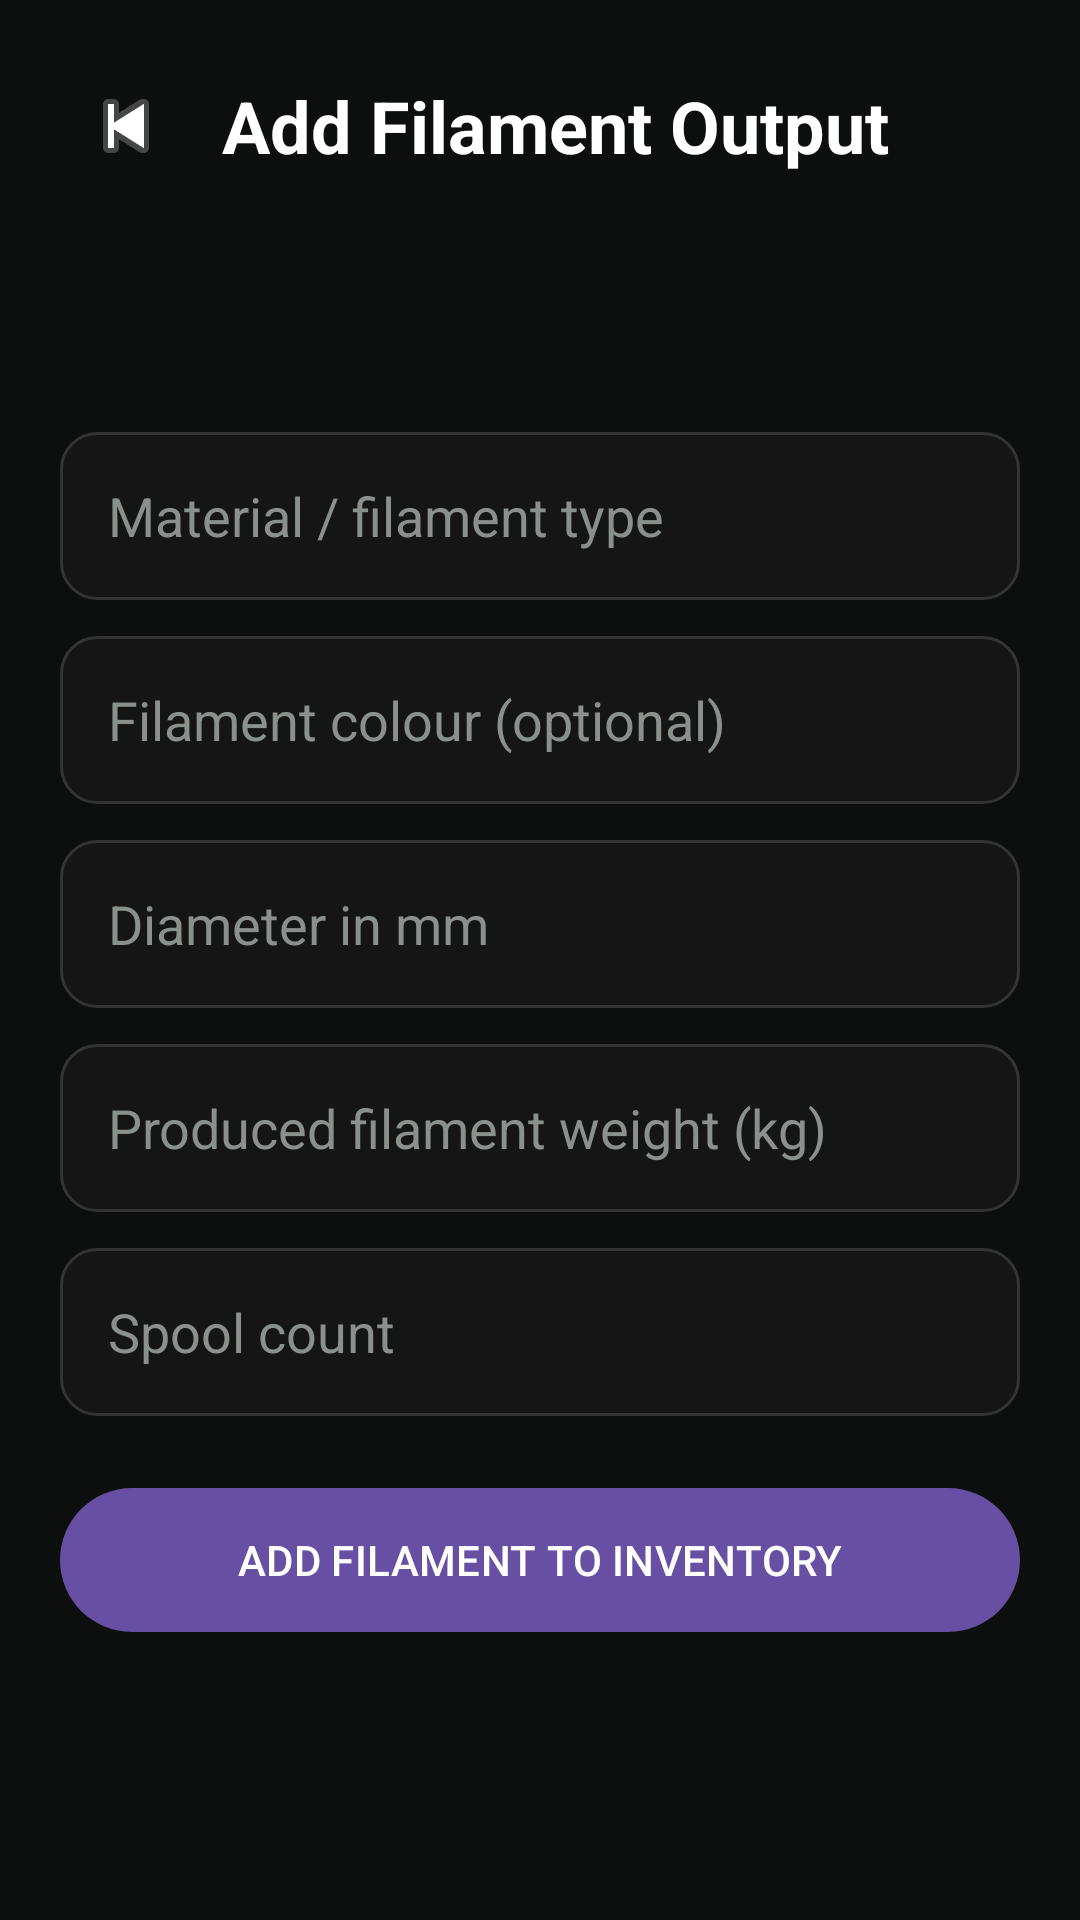

The Android layout XML behind this screen, and the referenced resources:
<!-- AndroidManifest.xml: application theme Theme.EcoPrint -->
<!-- res/layout/activity_create_filament.xml -->
<?xml version="1.0" encoding="utf-8"?>
<ScrollView
        xmlns:android="http://schemas.android.com/apk/res/android"
        android:layout_width="match_parent"
        android:layout_height="match_parent"
        android:background="#0D0F0E"
        android:fillViewport="true">

    <LinearLayout
            android:layout_width="match_parent"
            android:layout_height="wrap_content"
            android:orientation="vertical"
            android:padding="20dp">

        <LinearLayout
                android:layout_width="match_parent"
                android:layout_height="wrap_content"
                android:gravity="center_vertical"
                android:orientation="horizontal">

            <ImageButton
                    android:id="@+id/backButton"
                    android:layout_width="44dp"
                    android:layout_height="44dp"
                    android:background="@android:color/transparent"
                    android:contentDescription="Back"
                    android:src="@android:drawable/ic_media_previous" />

            <TextView
                    android:layout_width="0dp"
                    android:layout_height="wrap_content"
                    android:layout_marginStart="10dp"
                    android:layout_weight="1"
                    android:text="Add Filament Output"
                    android:textColor="#FFFFFF"
                    android:textSize="24sp"
                    android:textStyle="bold" />
        </LinearLayout>

        <TextView
                android:id="@+id/batchText"
                android:layout_width="match_parent"
                android:layout_height="wrap_content"
                android:layout_marginTop="16dp"
                android:textColor="#A8B0AB"
                android:textSize="13sp" />

        <TextView
                android:id="@+id/usableWeightText"
                android:layout_width="match_parent"
                android:layout_height="wrap_content"
                android:layout_marginTop="6dp"
                android:textColor="#7CFF5B"
                android:textSize="15sp" />

        <EditText
                android:id="@+id/materialTypeEditText"
                android:layout_width="match_parent"
                android:layout_height="56dp"
                android:layout_marginTop="20dp"
                android:background="@drawable/input_background"
                android:hint="Material / filament type"
                android:padding="16dp"
                android:textColor="#FFFFFF"
                android:textColorHint="#8A918D" />

        <EditText
                android:id="@+id/colourEditText"
                android:layout_width="match_parent"
                android:layout_height="56dp"
                android:layout_marginTop="12dp"
                android:background="@drawable/input_background"
                android:hint="Filament colour (optional)"
                android:padding="16dp"
                android:textColor="#FFFFFF"
                android:textColorHint="#8A918D" />

        <EditText
                android:id="@+id/diameterEditText"
                android:layout_width="match_parent"
                android:layout_height="56dp"
                android:layout_marginTop="12dp"
                android:background="@drawable/input_background"
                android:hint="Diameter in mm"
                android:inputType="numberDecimal"
                android:padding="16dp"
                android:textColor="#FFFFFF"
                android:textColorHint="#8A918D" />

        <EditText
                android:id="@+id/outputWeightEditText"
                android:layout_width="match_parent"
                android:layout_height="56dp"
                android:layout_marginTop="12dp"
                android:background="@drawable/input_background"
                android:hint="Produced filament weight (kg)"
                android:inputType="numberDecimal"
                android:padding="16dp"
                android:textColor="#FFFFFF"
                android:textColorHint="#8A918D" />

        <EditText
                android:id="@+id/spoolCountEditText"
                android:layout_width="match_parent"
                android:layout_height="56dp"
                android:layout_marginTop="12dp"
                android:background="@drawable/input_background"
                android:hint="Spool count"
                android:inputType="number"
                android:padding="16dp"
                android:textColor="#FFFFFF"
                android:textColorHint="#8A918D" />

        <com.google.android.material.button.MaterialButton
                android:id="@+id/createButton"
                android:layout_width="match_parent"
                android:layout_height="56dp"
                android:layout_marginTop="20dp"
                android:text="ADD FILAMENT TO INVENTORY" />
    </LinearLayout>
</ScrollView>
<!-- resources referenced by this layout -->
<resources>
  <!-- drawable input_background (drawable) -->
  <?xml version="1.0" encoding="utf-8"?>
  <shape xmlns:android="http://schemas.android.com/apk/res/android">
  
      <solid android:color="#151515" />
  
      <stroke
              android:width="1dp"
              android:color="#333333" />
  
      <corners android:radius="12dp" />
  
  </shape>
  <style name="Theme.EcoPrint" parent="Base.Theme.EcoPrint" />
  <style name="Base.Theme.EcoPrint" parent="Theme.Material3.DayNight.NoActionBar">
          
          
      </style>
</resources>
